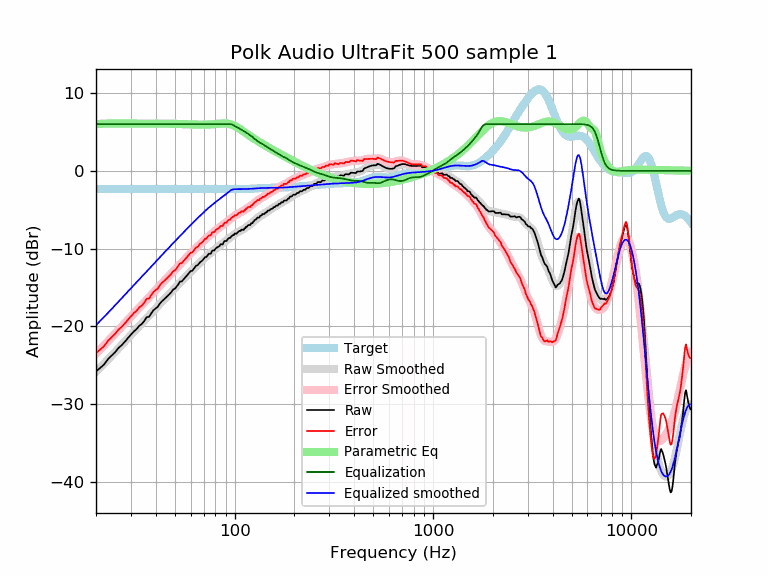

Data behind this chart, as committed beside it:
frequency, raw, error, smoothed, error_smoothed, equalization, parametric_eq, equalized_raw, equalized_smoothed, target
20, -25.78, -23.42, -25.83, -23.48, 6.00, 5.98, -19.78, -19.83, -2.35
21, -25.32, -22.97, -25.29, -22.94, 6.00, 6.03, -19.32, -19.29, -2.35
22, -24.85, -22.50, -24.76, -22.41, 6.00, 6.06, -18.85, -18.76, -2.35
23, -24.19, -21.84, -24.25, -21.89, 6.00, 6.07, -18.19, -18.25, -2.35
24, -23.74, -21.39, -23.75, -21.40, 6.00, 6.07, -17.74, -17.75, -2.35
25, -23.29, -20.93, -23.26, -20.91, 6.00, 6.07, -17.29, -17.26, -2.35
26, -22.75, -20.39, -22.79, -20.44, 6.00, 6.07, -16.75, -16.79, -2.35
27, -22.38, -20.03, -22.34, -19.99, 6.00, 6.07, -16.38, -16.34, -2.35
28, -21.94, -19.59, -21.90, -19.55, 6.00, 6.07, -15.94, -15.90, -2.35
29, -21.47, -19.12, -21.48, -19.13, 6.00, 6.07, -15.47, -15.48, -2.35
30, -21.04, -18.69, -21.08, -18.73, 6.00, 6.07, -15.04, -15.08, -2.35
31, -20.64, -18.29, -20.69, -18.34, 6.00, 6.07, -14.64, -14.69, -2.35
32, -20.35, -18.00, -20.32, -17.97, 6.00, 6.07, -14.35, -14.32, -2.35
33, -19.92, -17.57, -19.96, -17.61, 6.00, 6.07, -13.92, -13.96, -2.35
34, -19.68, -17.33, -19.61, -17.26, 6.00, 6.07, -13.68, -13.61, -2.35
35, -19.30, -16.95, -19.27, -16.92, 6.00, 6.07, -13.30, -13.27, -2.35
36, -18.80, -16.45, -18.94, -16.59, 6.00, 6.07, -12.80, -12.94, -2.35
37, -18.77, -16.42, -18.62, -16.26, 6.00, 6.08, -12.77, -12.62, -2.35
38, -18.31, -15.95, -18.29, -15.94, 6.00, 6.08, -12.31, -12.29, -2.35
39, -17.90, -15.55, -17.98, -15.63, 6.00, 6.07, -11.90, -11.98, -2.35
40, -17.68, -15.33, -17.67, -15.32, 6.00, 6.07, -11.68, -11.67, -2.35
41, -17.45, -15.10, -17.38, -15.02, 6.00, 6.07, -11.45, -11.38, -2.35
42, -17.04, -14.69, -17.09, -14.74, 6.00, 6.07, -11.04, -11.09, -2.35
43, -16.76, -14.40, -16.81, -14.46, 6.00, 6.07, -10.76, -10.81, -2.35
44, -16.52, -14.17, -16.54, -14.19, 6.00, 6.06, -10.52, -10.54, -2.35
45, -16.29, -13.94, -16.29, -13.93, 6.00, 6.06, -10.29, -10.29, -2.35
46, -16.06, -13.71, -16.03, -13.68, 6.00, 6.05, -10.06, -10.03, -2.35
47, -15.83, -13.48, -15.79, -13.44, 6.00, 6.05, -9.83, -9.79, -2.35
48, -15.56, -13.20, -15.54, -13.19, 6.00, 6.04, -9.56, -9.54, -2.35
49, -15.24, -12.89, -15.31, -12.95, 6.00, 6.04, -9.24, -9.31, -2.35
50, -15.14, -12.79, -15.07, -12.72, 6.00, 6.03, -9.14, -9.07, -2.35
51, -14.87, -12.52, -14.84, -12.48, 6.00, 6.02, -8.87, -8.84, -2.35
52, -14.58, -12.23, -14.61, -12.26, 6.00, 6.02, -8.58, -8.61, -2.35
53, -14.23, -11.88, -14.38, -12.03, 6.00, 6.01, -8.23, -8.38, -2.35
54, -14.23, -11.88, -14.17, -11.81, 6.00, 6.00, -8.23, -8.17, -2.35
55, -14.01, -11.65, -13.95, -11.60, 6.00, 6.00, -8.01, -7.95, -2.35
56, -13.78, -11.43, -13.74, -11.39, 6.00, 5.99, -7.78, -7.74, -2.35
57, -13.55, -11.20, -13.54, -11.19, 6.00, 5.98, -7.55, -7.54, -2.35
58, -13.32, -10.97, -13.34, -10.99, 6.00, 5.97, -7.32, -7.34, -2.35
59, -13.09, -10.74, -13.15, -10.79, 6.00, 5.97, -7.09, -7.15, -2.35
60, -12.87, -10.52, -12.96, -10.61, 6.00, 5.96, -6.87, -6.96, -2.35
61, -12.87, -10.52, -12.77, -10.42, 6.00, 5.95, -6.87, -6.77, -2.35
62, -12.64, -10.29, -12.60, -10.24, 6.00, 5.95, -6.64, -6.60, -2.35
63, -12.41, -10.06, -12.42, -10.07, 6.00, 5.94, -6.41, -6.42, -2.35
64, -12.18, -9.83, -12.25, -9.90, 6.00, 5.94, -6.18, -6.25, -2.35
65, -12.13, -9.78, -12.09, -9.73, 6.00, 5.93, -6.13, -6.09, -2.35
66, -11.95, -9.60, -11.92, -9.57, 6.00, 5.93, -5.95, -5.92, -2.35
67, -11.72, -9.37, -11.76, -9.41, 6.00, 5.93, -5.72, -5.76, -2.35
68, -11.62, -9.27, -11.60, -9.25, 6.00, 5.93, -5.62, -5.60, -2.35
69, -11.47, -9.12, -11.45, -9.09, 6.00, 5.93, -5.47, -5.45, -2.35
70, -11.28, -8.93, -11.29, -8.94, 6.00, 5.93, -5.28, -5.29, -2.35
71, -11.07, -8.72, -11.15, -8.80, 6.00, 5.93, -5.07, -5.15, -2.35
72, -11.08, -8.73, -11.01, -8.66, 6.00, 5.93, -5.08, -5.01, -2.35
73, -10.87, -8.52, -10.88, -8.52, 6.00, 5.94, -4.87, -4.88, -2.35
74, -10.66, -8.31, -10.75, -8.39, 6.00, 5.94, -4.66, -4.75, -2.35
75, -10.67, -8.32, -10.62, -8.27, 6.00, 5.95, -4.67, -4.62, -2.35
76, -10.61, -8.26, -10.50, -8.14, 6.00, 5.96, -4.61, -4.50, -2.35
77, -10.27, -7.92, -10.38, -8.02, 6.00, 5.97, -4.27, -4.38, -2.35
78, -10.23, -7.88, -10.26, -7.91, 6.00, 5.98, -4.23, -4.26, -2.35
79, -10.23, -7.88, -10.14, -7.79, 6.00, 5.99, -4.23, -4.14, -2.35
... 553 more rows
